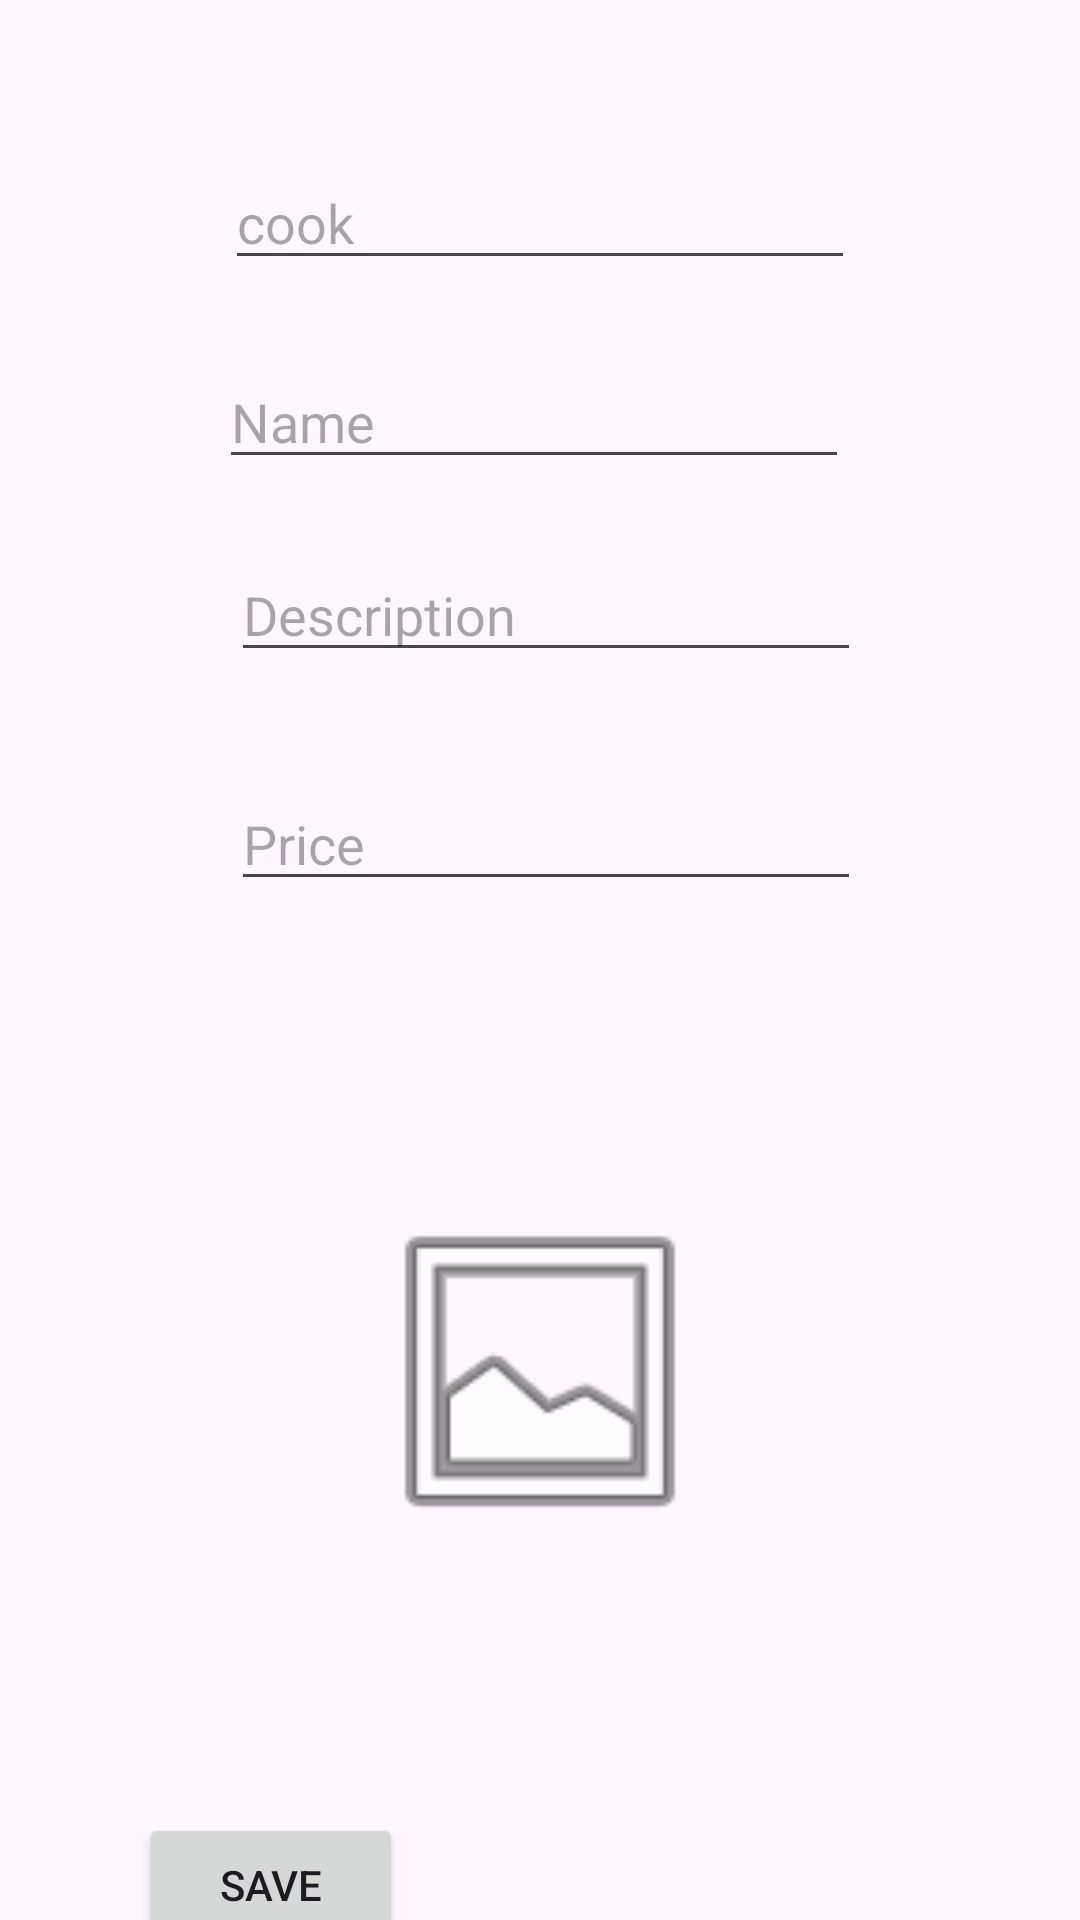

Android layout source for this screen:
<!-- AndroidManifest.xml: application theme Theme.AyaYummly -->
<!-- res/layout/fragment_add_recipe.xml -->
<?xml version="1.0" encoding="utf-8"?>
<FrameLayout xmlns:android="http://schemas.android.com/apk/res/android"
    xmlns:app="http://schemas.android.com/apk/res-auto"
    xmlns:tools="http://schemas.android.com/tools"
    android:layout_width="match_parent"
    android:layout_height="match_parent"
    tools:context=".AddRecipeFragment">

    <androidx.constraintlayout.widget.ConstraintLayout
        android:layout_width="match_parent"
        android:layout_height="match_parent">

        <EditText
            android:id="@+id/etCook"
            android:layout_width="wrap_content"
            android:layout_height="wrap_content"
            android:layout_marginTop="52dp"
            android:layout_marginBottom="304dp"
            android:ems="10"
            android:hint="cook"
            android:inputType="text"
            app:layout_constraintBottom_toTopOf="@+id/imageView"
            app:layout_constraintEnd_toEndOf="parent"
            app:layout_constraintStart_toStartOf="parent"
            app:layout_constraintTop_toTopOf="parent" />

        <EditText
            android:id="@+id/etName"
            android:layout_width="wrap_content"
            android:layout_height="wrap_content"
            android:layout_marginTop="25dp"
            android:layout_marginEnd="2dp"
            android:ems="10"
            android:hint="Name"
            android:inputType="text"
            app:layout_constraintEnd_toEndOf="@+id/etCook"
            app:layout_constraintTop_toBottomOf="@+id/etCook" />

        <EditText
            android:id="@+id/etDescription"
            android:layout_width="wrap_content"
            android:layout_height="wrap_content"
            android:layout_marginStart="4dp"
            android:layout_marginTop="23dp"
            android:ems="10"
            android:hint="Description"
            android:inputType="text"
            app:layout_constraintStart_toStartOf="@+id/etName"
            app:layout_constraintTop_toBottomOf="@+id/etName" />

        <EditText
            android:id="@+id/etPrice"
            android:layout_width="wrap_content"
            android:layout_height="wrap_content"
            android:layout_marginTop="35dp"
            android:ems="10"
            android:hint="Price"
            android:inputType="text"
            app:layout_constraintStart_toStartOf="@+id/etDescription"
            app:layout_constraintTop_toBottomOf="@+id/etDescription" />


        <Button
            android:id="@+id/btnSave"
            android:layout_width="wrap_content"
            android:layout_height="wrap_content"
            android:layout_marginTop="304dp"
            android:text="Save"
            app:layout_constraintEnd_toEndOf="parent"
            app:layout_constraintHorizontal_bias="0.17"
            app:layout_constraintStart_toStartOf="parent"
            app:layout_constraintTop_toBottomOf="@+id/etPrice" />

        <ImageView
            android:id="@+id/imageView"
            android:layout_width="200dp"
            android:layout_height="0dp"
            android:layout_gravity="center"
            android:layout_marginBottom="123dp"
            android:contentDescription="Image preview"
            android:src="@android:drawable/ic_menu_gallery"
            app:layout_constraintBottom_toBottomOf="parent"
            app:layout_constraintEnd_toEndOf="parent"
            app:layout_constraintStart_toStartOf="parent"
            app:layout_constraintTop_toBottomOf="@+id/etCook" />


    </androidx.constraintlayout.widget.ConstraintLayout>
</FrameLayout>
<!-- resources referenced by this layout -->
<resources>
  <style name="Theme.AyaYummly" parent="Base.Theme.AyaYummly" />
  <style name="Base.Theme.AyaYummly" parent="Theme.Material3.DayNight.NoActionBar">
          
          
      </style>
</resources>
